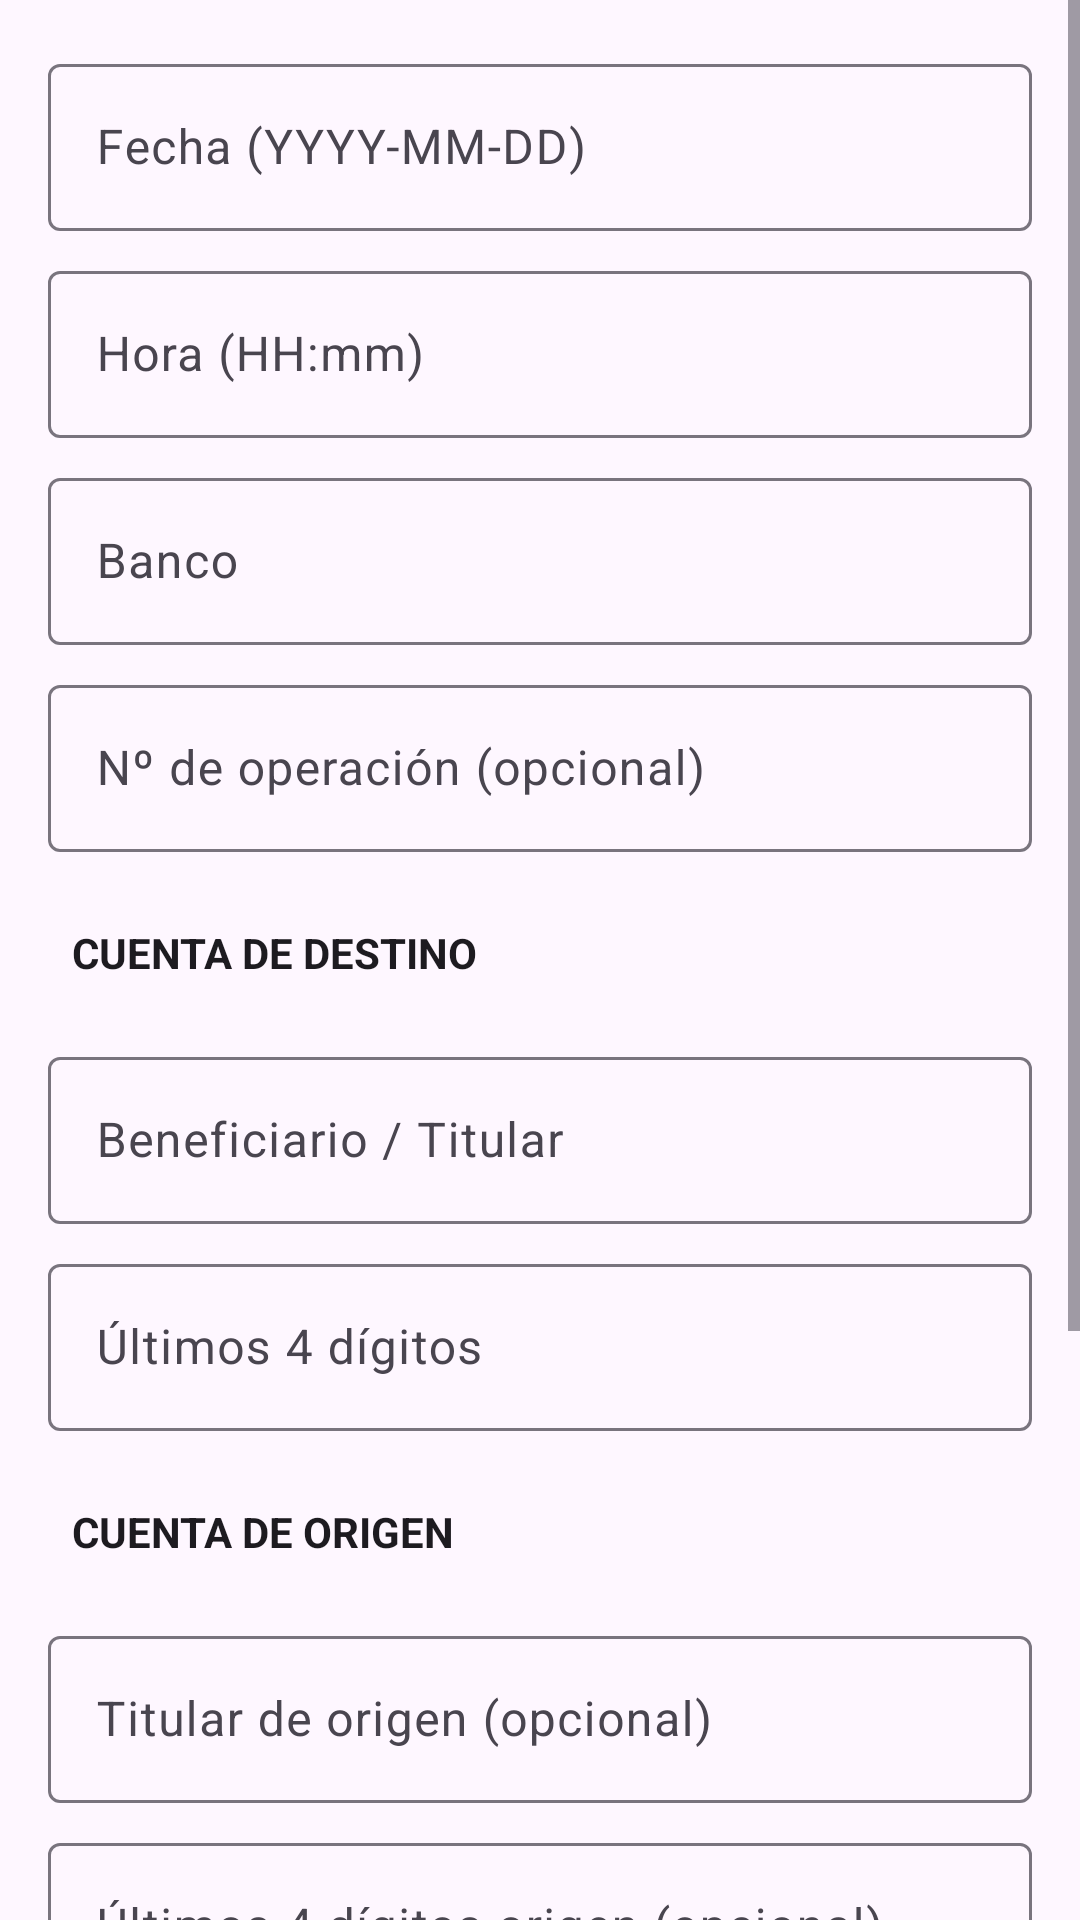

Produce the Android XML layout that renders to this screen, including the resource entries it uses.
<!-- AndroidManifest.xml: application theme Theme.TransferenciasOCR -->
<!-- res/layout/activity_editor.xml -->
<?xml version="1.0" encoding="utf-8"?>
<ScrollView
    xmlns:android="http://schemas.android.com/apk/res/android"
    xmlns:app="http://schemas.android.com/apk/res-auto"
    android:layout_width="match_parent"
    android:layout_height="match_parent">
    <LinearLayout
        android:orientation="vertical"
        android:padding="16dp"
        android:layout_width="match_parent"
        android:layout_height="wrap_content">

        
        <com.google.android.material.textfield.TextInputLayout
            android:id="@+id/tilFecha"
            android:layout_width="match_parent"
            android:layout_height="wrap_content"
            android:hint="Fecha (YYYY-MM-DD)">
            <com.google.android.material.textfield.TextInputEditText
                android:inputType="date"
                android:layout_width="match_parent"
                android:layout_height="wrap_content"/>
        </com.google.android.material.textfield.TextInputLayout>

        <com.google.android.material.textfield.TextInputLayout
            android:id="@+id/tilHora"
            android:layout_width="match_parent"
            android:layout_height="wrap_content"
            android:hint="Hora (HH:mm)"
            android:layout_marginTop="8dp">
            <com.google.android.material.textfield.TextInputEditText
                android:inputType="time"
                android:layout_width="match_parent"
                android:layout_height="wrap_content"/>
        </com.google.android.material.textfield.TextInputLayout>

        <com.google.android.material.textfield.TextInputLayout
            android:id="@+id/tilBanco"
            android:layout_width="match_parent"
            android:layout_height="wrap_content"
            android:hint="Banco"
            android:layout_marginTop="8dp">
            <com.google.android.material.textfield.TextInputEditText
                android:inputType="textCapCharacters"
                android:layout_width="match_parent"
                android:layout_height="wrap_content"/>
        </com.google.android.material.textfield.TextInputLayout>

        <com.google.android.material.textfield.TextInputLayout
            android:id="@+id/tilNro"
            android:layout_width="match_parent"
            android:layout_height="wrap_content"
            android:hint="Nº de operación (opcional)"
            android:layout_marginTop="8dp">
            <com.google.android.material.textfield.TextInputEditText
                android:inputType="text"
                android:layout_width="match_parent"
                android:layout_height="wrap_content"/>
        </com.google.android.material.textfield.TextInputLayout>

        
        <TextView
            android:layout_width="match_parent"
            android:layout_height="wrap_content"
            android:layout_marginTop="16dp"
            android:layout_marginBottom="8dp"
            android:text="CUENTA DE DESTINO"
            android:textStyle="bold"
            android:textColor="?android:attr/textColorPrimary"
            android:background="?android:attr/selectableItemBackground"
            android:padding="8dp"/>

        <com.google.android.material.textfield.TextInputLayout
            android:id="@+id/tilBeneficiario"
            android:layout_width="match_parent"
            android:layout_height="wrap_content"
            android:hint="Beneficiario / Titular"
            android:layout_marginTop="4dp">
            <com.google.android.material.textfield.TextInputEditText
                android:inputType="textPersonName"
                android:layout_width="match_parent"
                android:layout_height="wrap_content"/>
        </com.google.android.material.textfield.TextInputLayout>

        <com.google.android.material.textfield.TextInputLayout
            android:id="@+id/tilUlt4"
            android:layout_width="match_parent"
            android:layout_height="wrap_content"
            android:hint="Últimos 4 dígitos"
            android:layout_marginTop="8dp">
            <com.google.android.material.textfield.TextInputEditText
                android:inputType="number"
                android:maxLength="4"
                android:layout_width="match_parent"
                android:layout_height="wrap_content"/>
        </com.google.android.material.textfield.TextInputLayout>

        
        <TextView
            android:layout_width="match_parent"
            android:layout_height="wrap_content"
            android:layout_marginTop="16dp"
            android:layout_marginBottom="8dp"
            android:text="CUENTA DE ORIGEN"
            android:textStyle="bold"
            android:textColor="?android:attr/textColorPrimary"
            android:background="?android:attr/selectableItemBackground"
            android:padding="8dp"/>

        <com.google.android.material.textfield.TextInputLayout
            android:id="@+id/tilTitularOrigen"
            android:layout_width="match_parent"
            android:layout_height="wrap_content"
            android:hint="Titular de origen (opcional)"
            android:layout_marginTop="4dp">
            <com.google.android.material.textfield.TextInputEditText
                android:inputType="textPersonName"
                android:layout_width="match_parent"
                android:layout_height="wrap_content"/>
        </com.google.android.material.textfield.TextInputLayout>

        <com.google.android.material.textfield.TextInputLayout
            android:id="@+id/tilUlt4Origen"
            android:layout_width="match_parent"
            android:layout_height="wrap_content"
            android:hint="Últimos 4 dígitos origen (opcional)"
            android:layout_marginTop="8dp">
            <com.google.android.material.textfield.TextInputEditText
                android:inputType="number"
                android:maxLength="4"
                android:layout_width="match_parent"
                android:layout_height="wrap_content"/>
        </com.google.android.material.textfield.TextInputLayout>

        
        <com.google.android.material.textfield.TextInputLayout
            android:id="@+id/tilImporte"
            android:layout_width="match_parent"
            android:layout_height="wrap_content"
            android:hint="Importe (PEN 921.88)"
            android:layout_marginTop="16dp">
            <com.google.android.material.textfield.TextInputEditText
                android:inputType="text"
                android:layout_width="match_parent"
                android:layout_height="wrap_content"/>
        </com.google.android.material.textfield.TextInputLayout>

        <com.google.android.material.textfield.TextInputLayout
            android:id="@+id/tilExtras"
            android:layout_width="match_parent"
            android:layout_height="wrap_content"
            android:hint="Extras (JSON opcional)"
            android:layout_marginTop="8dp">
            <com.google.android.material.textfield.TextInputEditText
                android:inputType="textMultiLine"
                android:minLines="2"
                android:layout_width="match_parent"
                android:layout_height="wrap_content"/>
        </com.google.android.material.textfield.TextInputLayout>

        
        <LinearLayout
            android:orientation="horizontal"
            android:layout_width="match_parent"
            android:layout_height="wrap_content"
            android:layout_marginTop="24dp">
            <Button
                android:id="@+id/btnSave"
                android:layout_width="0dp"
                android:layout_height="wrap_content"
                android:layout_weight="1"
                android:text="Guardar"/>
            <Button
                android:id="@+id/btnDelete"
                android:layout_width="0dp"
                android:layout_height="wrap_content"
                android:layout_weight="1"
                android:text="Eliminar"
                android:layout_marginStart="12dp"/>
        </LinearLayout>

    </LinearLayout>
</ScrollView>
<!-- resources referenced by this layout -->
<resources>
  <style name="Theme.TransferenciasOCR" parent="Theme.Material3.DayNight.NoActionBar">
          
      </style>
</resources>
